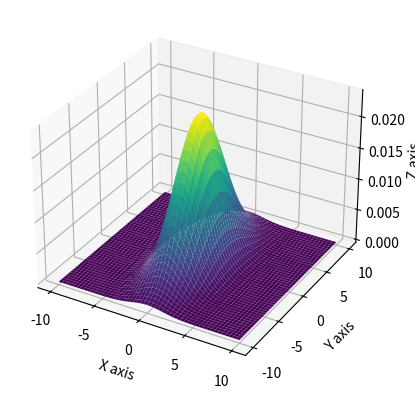

Write Python code to recreate this figure.
import numpy as np
import matplotlib.pyplot as plt
from scipy.stats import multivariate_normal
from mpl_toolkits.mplot3d import Axes3D

mu_x = 0
variance_x = 3

mu_y = 0
variance_y = 15

x = np.linspace(-10, 10, 500)
y = np.linspace(-10, 10, 500)
X, Y = np.meshgrid(x, y)
pos = np.empty(X.shape + (2,))
pos[:, :, 0] = X
pos[:, :, 1] = Y
rv = multivariate_normal([mu_x, mu_y], [[variance_x, 0], [0, variance_y]])
fig = plt.figure()
ax = fig.add_subplot(111, projection='3d')
ax.plot_surface(X, Y, rv.pdf(pos), cmap='viridis', linewidth=0)
ax.set_xlabel('X axis')
ax.set_ylabel('Y axis')
ax.set_zlabel('Z axis')
plt.show()